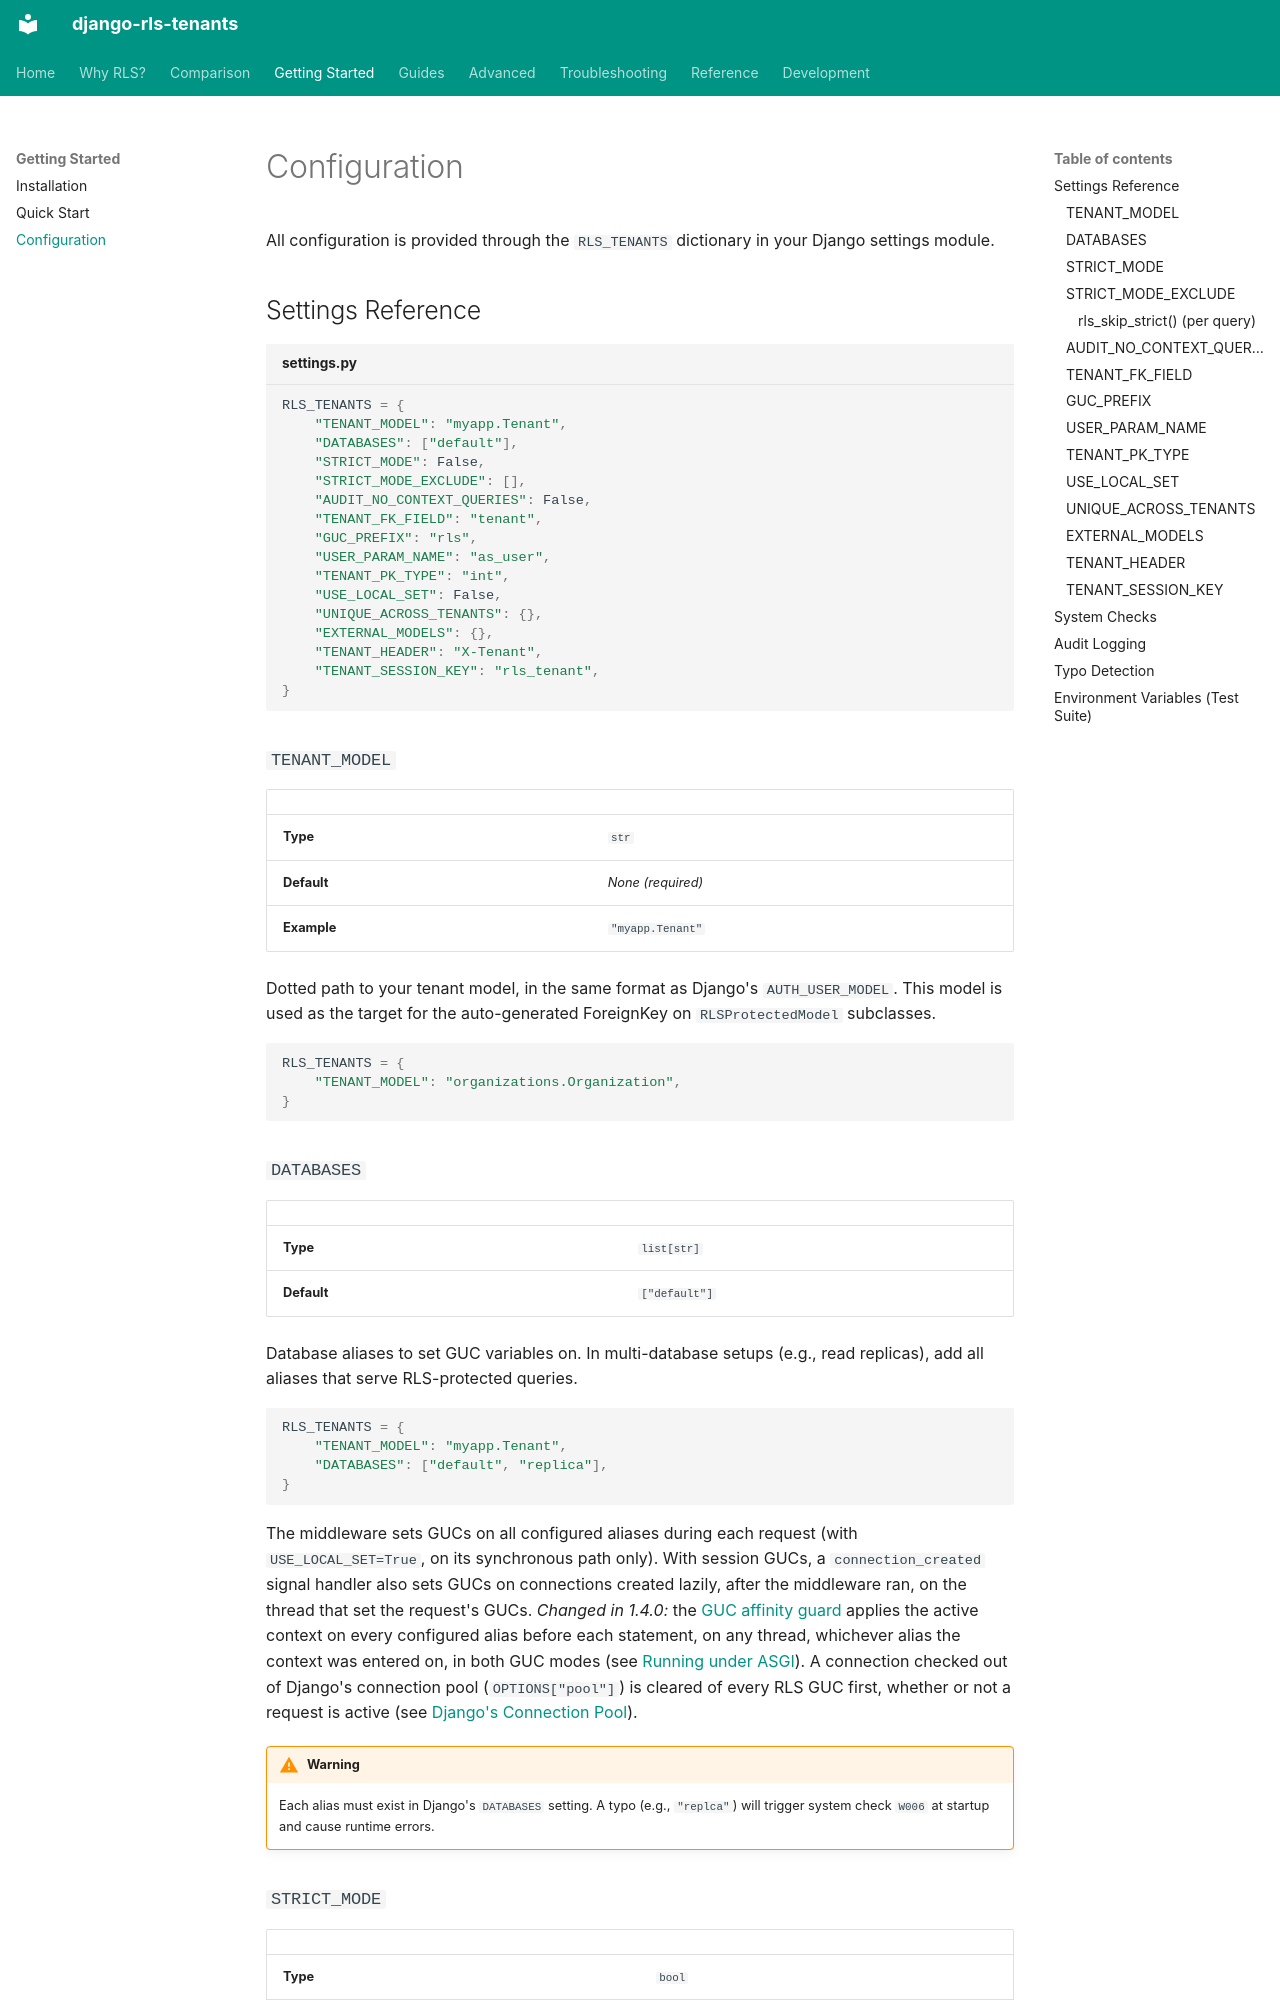

repository: dvoraj75/django-rls-tenants · page: getting-started/configuration/index.html · generator: mkdocs

# Configuration

All configuration is provided through the `RLS_TENANTS` dictionary in your Django
settings module.

## Settings Reference

```python title="settings.py"
RLS_TENANTS = {
    "TENANT_MODEL": "myapp.Tenant",
    "DATABASES": ["default"],
    "STRICT_MODE": False,
    "STRICT_MODE_EXCLUDE": [],
    "AUDIT_NO_CONTEXT_QUERIES": False,
    "TENANT_FK_FIELD": "tenant",
    "GUC_PREFIX": "rls",
    "USER_PARAM_NAME": "as_user",
    "TENANT_PK_TYPE": "int",
    "USE_LOCAL_SET": False,
    "UNIQUE_ACROSS_TENANTS": {},
    "EXTERNAL_MODELS": {},
    "TENANT_HEADER": "X-Tenant",
    "TENANT_SESSION_KEY": "rls_tenant",
}
```

### `TENANT_MODEL`

| | |
|---|---|
| **Type** | `str` |
| **Default** | *None (required)* |
| **Example** | `"myapp.Tenant"` |

Dotted path to your tenant model, in the same format as Django's `AUTH_USER_MODEL`.
This model is used as the target for the auto-generated ForeignKey on `RLSProtectedModel`
subclasses.

```python
RLS_TENANTS = {
    "TENANT_MODEL": "organizations.Organization",
}
```

### `DATABASES`

| | |
|---|---|
| **Type** | `list[str]` |
| **Default** | `["default"]` |

Database aliases to set GUC variables on. In multi-database setups (e.g., read replicas),
add all aliases that serve RLS-protected queries.

```python
RLS_TENANTS = {
    "TENANT_MODEL": "myapp.Tenant",
    "DATABASES": ["default", "replica"],
}
```

The middleware sets GUCs on all configured aliases during each request (with
`USE_LOCAL_SET=True`, on its synchronous path only). With session GUCs, a
`connection_created` signal handler also sets GUCs on connections created lazily,
after the middleware ran, on the thread that set the request's GUCs. *Changed in 1.4.0:*
the [GUC affinity guard](../advanced/architecture.md#guc-affinity-guard) applies the active
context on every configured alias before each statement, on any thread, whichever alias
the context was entered on, in both GUC modes (see
[Running under ASGI](../guides/middleware.md#running-under-asgi)). A connection checked
out of Django's connection pool (`OPTIONS["pool"]`) is cleared of every RLS GUC first,
whether or not a request is active (see
[Django's Connection Pool](../guides/connection-pooling.md#djangos-connection-pool)).

!!! warning
    Each alias must exist in Django's `DATABASES` setting. A typo (e.g., `"replca"`)
    will trigger system check `W006` at startup and cause runtime errors.
